Run: headless pygame with SDL's dummy video driver; simulated clock (each Clock.tick advances the game by its frame time, no real sleeping); random seed 0; keys injected as events and as key.get_pressed() state; mouse plan: one left click at the window centre at the start of phase 2, then a move to the lower-right quarter at the start of phase 3.
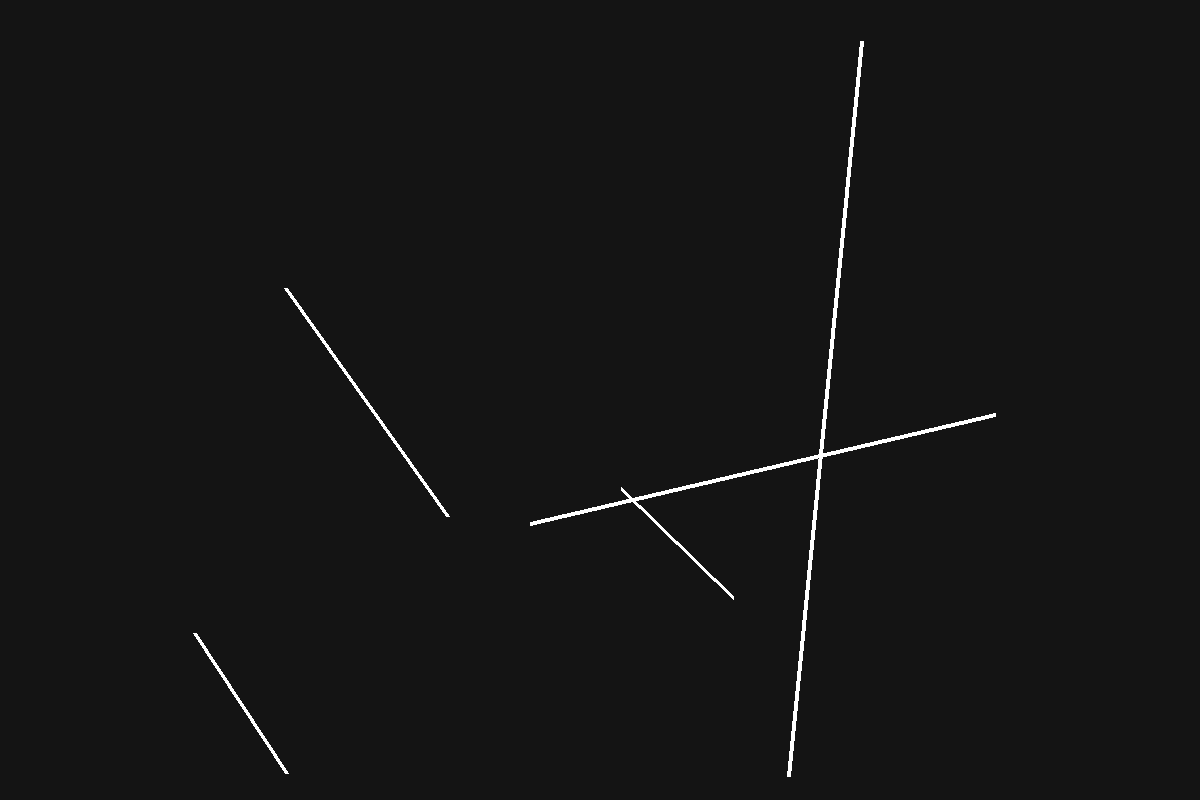
Frame 1 of 4 · flips 1–60 · no input
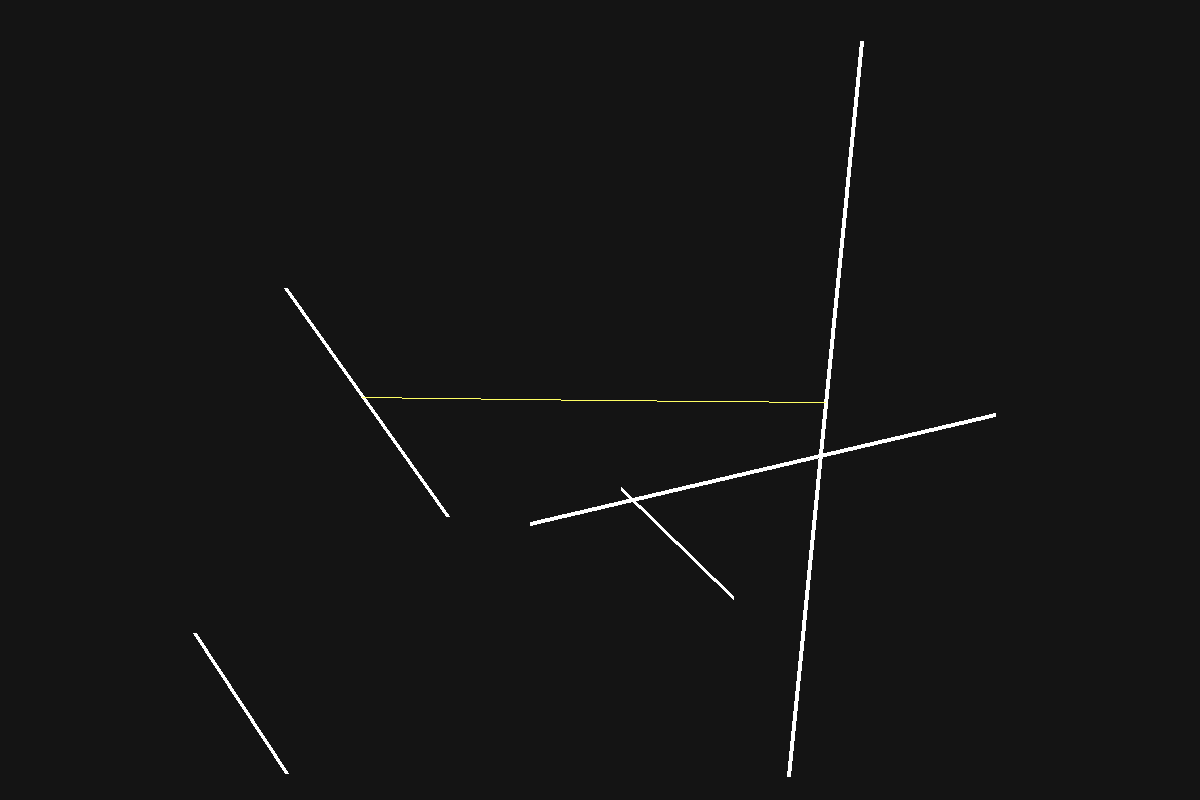
Frame 2 of 4 · flips 61–180 · clicked the window centre · tapped SPACE, RETURN · held RIGHT (→), D
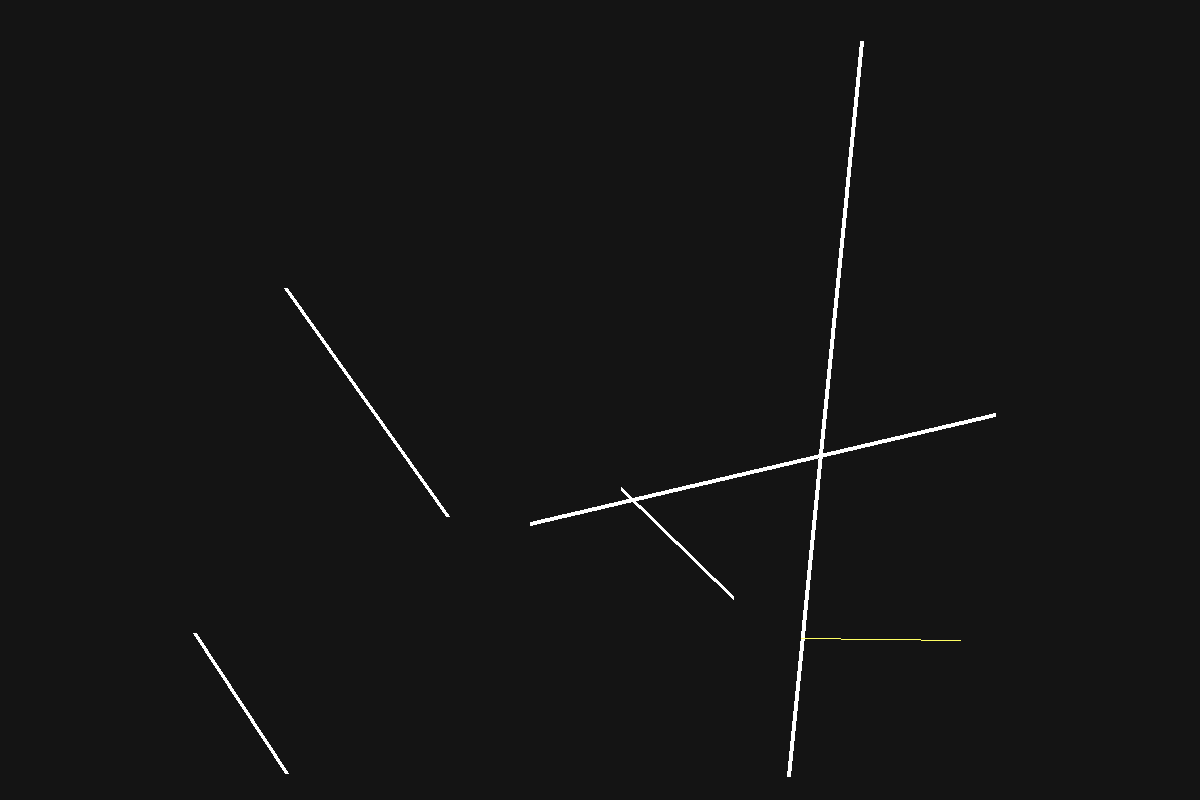
Frame 3 of 4 · flips 181–300 · moved the mouse to the lower-right quarter · held DOWN (↓), S
Frame 4 of 4 · flips 301–420 · held LEFT (←), A, UP (↑), W · screen unchanged from frame 3, image omitted

The pygame program that drew these frames:

import pygame, sys, random
from pygame.math import Vector2
from math import sin, cos, radians

# a = Vector2(100, 100)
# b = Vector2(200, 200)

# c = b.length() - a.length()
# print (a.length())
# print (b.length())
# print (c)

class main ():
    def __init__(self):
        self.walls = []
         
        for j in range (5):
            self.h1 = Wall((0, 0), (WINDOW_WHIDTH, 0))
            self.h2 = Wall((0, WINDOW_HEIGHT), (WINDOW_WHIDTH, WINDOW_HEIGHT))
            self.v1 = Wall((0, 0), (0, WINDOW_HEIGHT))
            self.v2 = Wall((WINDOW_WHIDTH, 0), (WINDOW_WHIDTH, WINDOW_HEIGHT))
            
            self.prova1 = Wall((200, 200), (200, 600))
            self.prova2 = Wall((300, 200), (300, 600))
            
            self.wall = Wall((random.randint(0, WINDOW_WHIDTH), random.randint(0, WINDOW_HEIGHT)), (random.randint(0, WINDOW_WHIDTH), random.randint(0, WINDOW_HEIGHT))  )
            self.walls.append(self.wall)
            # self.walls.append(self.prova1)
            # self.walls.append(self.prova2)
            # self.walls.append(self.h1)
            # self.walls.append(self.h2)
            # self.walls.append(self.v1)
            # self.walls.append(self.v2)
        
        self.rays = []
        for i in range (360):
            if i % 360 == 1:
                angle = radians(i)
                self.ray = Ray(Vector2(cos(angle)*WINDOW_WHIDTH, sin(angle)*WINDOW_HEIGHT))
                self.rays.append(self.ray)
        
    def update(self):
        self.point = Vector2()
        for j in range(len(self.walls)):
            Wall.draw_wall(self.walls[j])

        for i in range (len(self.rays)):
            Ray.draw_ray(self.rays[i])
            self.record = WINDOW_WHIDTH
            for j in range(len(self.walls)):
                if Ray.check(self.rays[i], self.walls[j]):
                    # traslare su self.pos e poi da li vedere la lunghezza del vettore da pos a self.point
                    self.distance = Vector2(Ray.translate(self.rays[i], self.rays[i].pos)).length()            
                    
                    # pygame.draw.line(win, (255, 255, 100), self.rays[i].pos, self.rays[i].point, 1)
                    print (self.distance)
                    if self.distance < self.record:
                        self.point = Vector2(self.rays[i].point)
                        self.record = self.distance 
                        pygame.draw.line(win, (255, 255, 100), self.rays[i].pos, self.point, 1)
                    else:    
                        pygame.draw.line(win, (255, 255, 100), self.rays[i].pos, self.rays[i].point, 1)
                    
                        
class Wall():
    def __init__(self, a, b):
        self.a = a
        self.b = b
        
    def draw_wall(self):
        pygame.draw.line(win, (255, 255, 255), self.a, self.b, 4 )
        

class Ray():
    def __init__(self, Vector2):
        self.dir = Vector2

    def draw_ray(self):
        self.mouseX = pygame.mouse.get_pos()[0]
        self.mouseY = pygame.mouse.get_pos()[1]
        
        self.pos = Vector2(self.mouseX, self.mouseY)
        
        # pygame.draw.line(win, (255, 255, 255, 100), self.pos, self.pos+self.dir, 2)
    
    def check(self, wall):
        
        self.x1 = wall.a[0]
        self.y1 = wall.a[1]
        self.x2 = wall.b[0]
        self.y2 = wall.b[1]
        
        self.x3 = self.pos[0]
        self.y3 = self.pos[1]
        self.x4 = self.pos[0] + self.dir[0]
        self.y4 = self.pos[1] + self.dir[1]

        self.num_t = (self.x1-self.x3)*(self.y3-self.y4)-(self.y1-self.y3)*(self.x3-self.x4)
        self.num_u = (self.x2-self.x1)*(self.y1-self.y3)-(self.y2-self.y1)*(self.x1-self.x3)
        self.denominatore = (self.x1-self.x2)*(self.y3-self.y4)-(self.y1-self.y2)*(self.x3-self.x4)
        
        if self.denominatore == 0:
            return
        
        self.t = self.num_t / self.denominatore
        self.u = self.num_u / self.denominatore 
    
        if 0 <= self.t <= 1:
            self.point = (self.x1 + self.t*(self.x2-self.x1), self.y1+self.t*(self.y2-self.y1))
            return True
        
    def translate(self, coords):
        # Sposta l'origine al centro dello schermo        
        return (self.pos[0]+ coords[0], self.pos[1] + coords[1])
        
    def mapp(self, n, start1, stop1, start2, stop2):
        return ((n-start1)/(stop1-start1))*(stop2-start2)+start2


WINDOW_WHIDTH = 1200
WINDOW_HEIGHT = 800

pygame.init()
win = pygame.display.set_mode((WINDOW_WHIDTH, WINDOW_HEIGHT ))
clock = pygame.time.Clock()

main = main()

run = False
while not run:
    win.fill((20, 20, 20))
    keys = pygame.key.get_pressed()

    for event in pygame.event.get():
        if ( event.type == pygame.QUIT ):
            run = True
            pygame.quit()
            sys.exit()
    
    main.update()
    pygame.display.flip()
